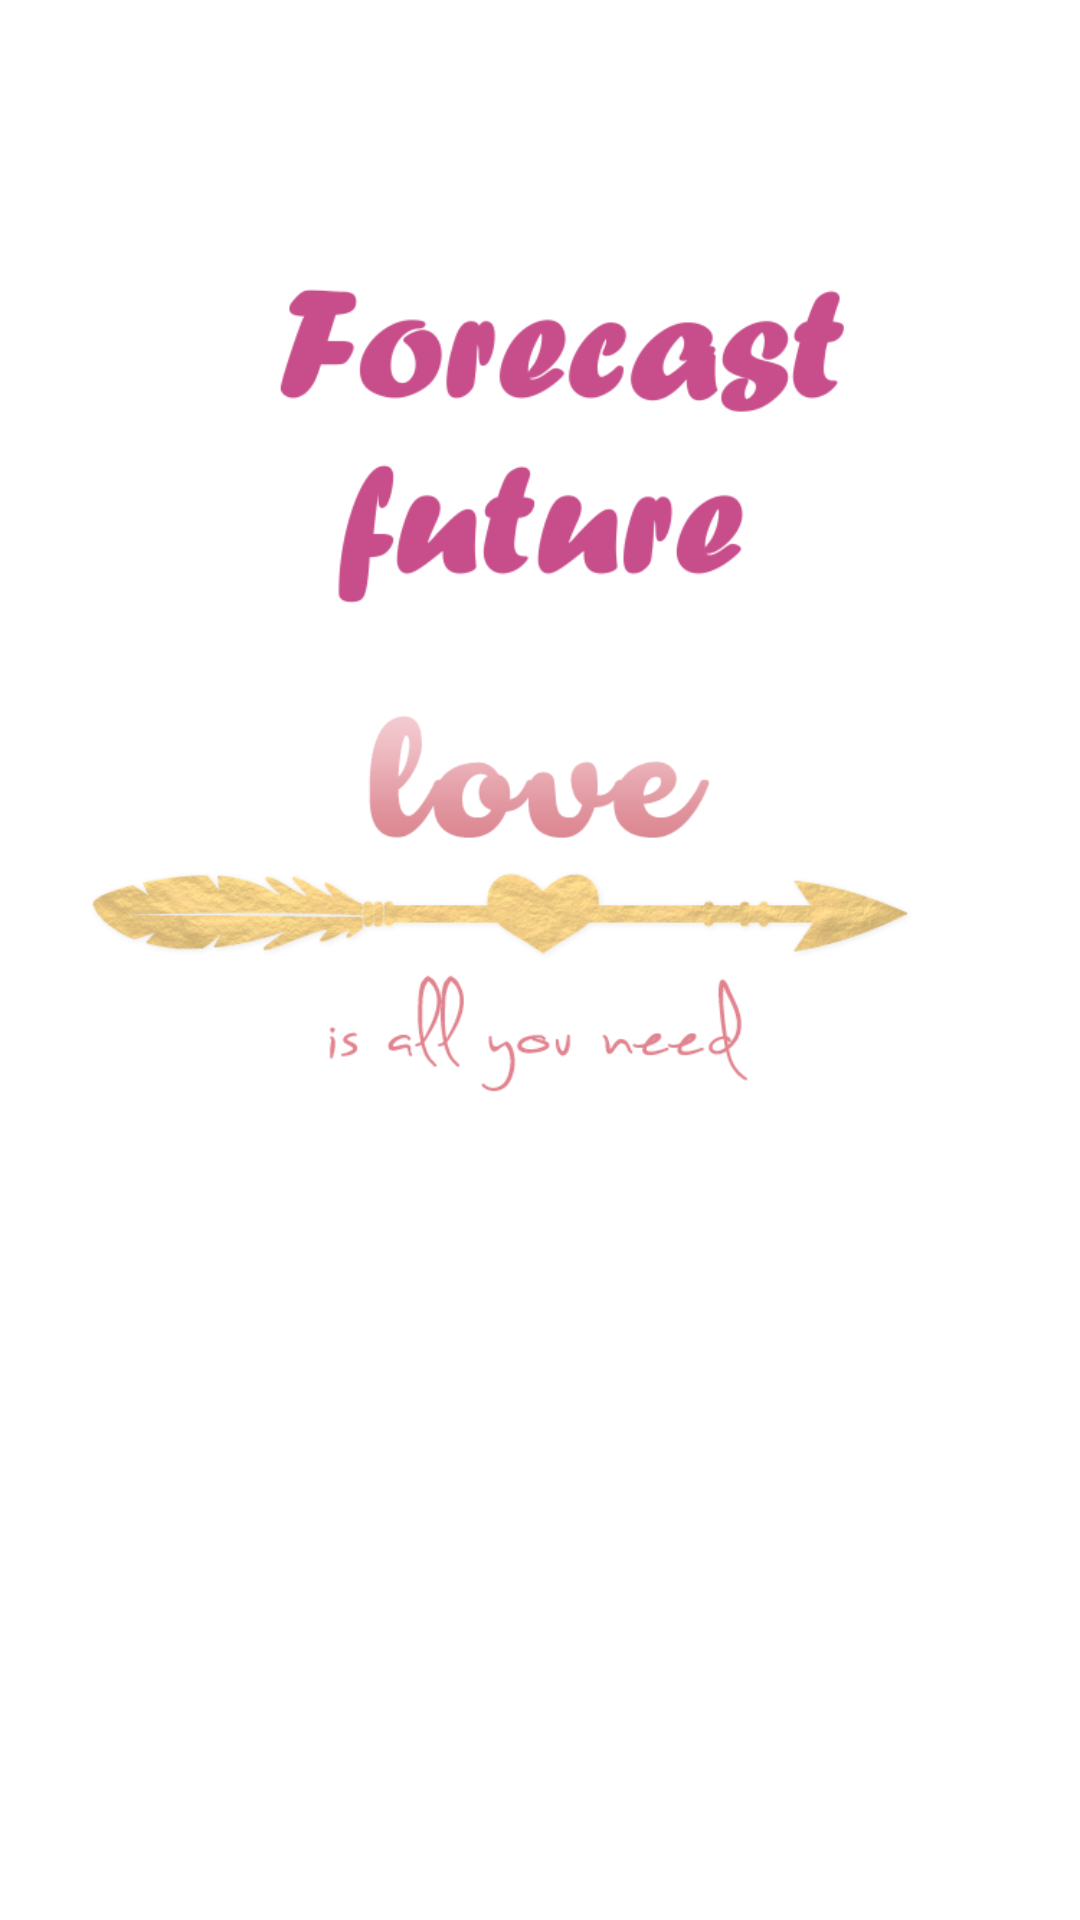

Produce the Android XML layout that renders to this screen, including the resource entries it uses.
<!-- AndroidManifest.xml: application theme Theme.Forecast -->
<!-- res/layout/activity_splash_screen.xml -->
<?xml version="1.0" encoding="utf-8"?>
<LinearLayout xmlns:android="http://schemas.android.com/apk/res/android"

    xmlns:tools="http://schemas.android.com/tools"
    android:layout_width="match_parent"
    android:layout_height="match_parent"
    tools:context=".Splash_Screen"
    android:background="@drawable/splashscreen">

</LinearLayout>
<!-- resources referenced by this layout -->
<resources>
  <!-- drawable splashscreen: png bitmap (drawable, 72377 bytes) -->
  <style name="Theme.Forecast" parent="Theme.AppCompat.Light.NoActionBar">
          
          <item name="colorPrimary">@color/purple_500</item>
          <item name="colorPrimaryDark">@color/purple_700</item>
          <item name="colorAccent">@color/teal_200</item>
          
      </style>
  <color name="purple_500">#D51053</color>
  <color name="purple_700">#D51053</color>
  <color name="teal_200">#FF03DAC5</color>
</resources>
